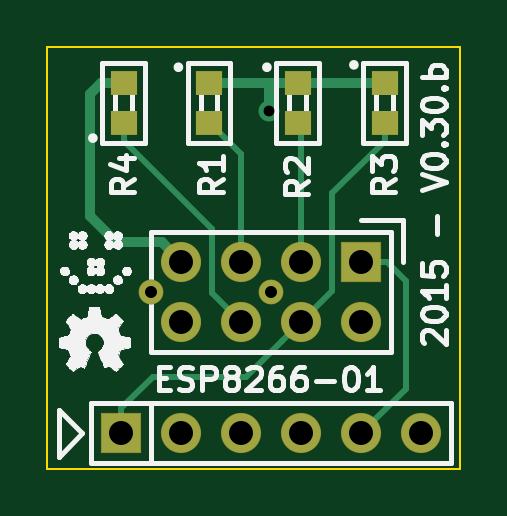
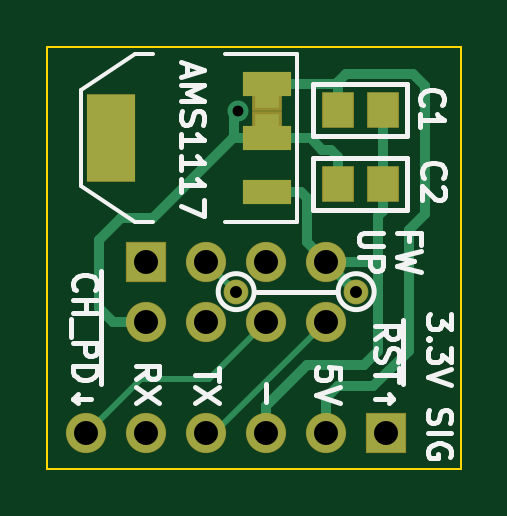
Circuit board: 8 layer files. Board 17.5 x 17.8 mm.
- bottom_copper: IKEA-Samtid_mood-light_esp8266-adapter-B_Cu.gbl (4470 bytes)
- bottom_mask: IKEA-Samtid_mood-light_esp8266-adapter-B_Mask.gbs (1246 bytes)
- bottom_silk: IKEA-Samtid_mood-light_esp8266-adapter-B_SilkS.gbo (11592 bytes)
- outline: IKEA-Samtid_mood-light_esp8266-adapter-Edge_Cuts.gbr (504 bytes)
- top_copper: IKEA-Samtid_mood-light_esp8266-adapter-F_Cu.gtl (3071 bytes)
- top_mask: IKEA-Samtid_mood-light_esp8266-adapter-F_Mask.gts (1095 bytes)
- top_silk: IKEA-Samtid_mood-light_esp8266-adapter-F_SilkS.gto (74549 bytes)
- drill: IKEA-Samtid_mood-light_esp8266-adapter.drl (337 bytes)

=== bottom_copper: IKEA-Samtid_mood-light_esp8266-adapter-B_Cu.gbl ===
G04 #@! TF.FileFunction,Copper,L2,Bot,Signal*
%FSLAX46Y46*%
G04 Gerber Fmt 4.6, Leading zero omitted, Abs format (unit mm)*
G04 Created by KiCad (PCBNEW (2015-03-12 BZR 5508)-product) date Fri 13 Mar 2015 06:21:04 PM CET*
%MOMM*%
G01*
G04 APERTURE LIST*
%ADD10C,0.100000*%
%ADD11R,1.651000X1.651000*%
%ADD12C,1.651000*%
%ADD13C,1.000000*%
%ADD14R,2.032000X3.657600*%
%ADD15R,2.032000X1.016000*%
%ADD16R,1.000000X1.000000*%
%ADD17R,1.297940X1.498600*%
%ADD18R,1.650000X1.650000*%
%ADD19C,1.650000*%
%ADD20C,0.889000*%
%ADD21C,0.406400*%
%ADD22C,0.254000*%
G04 APERTURE END LIST*
D10*
D11*
X168310000Y-109730000D03*
D12*
X168310000Y-112270000D03*
X165770000Y-109730000D03*
X165770000Y-112270000D03*
X163230000Y-109730000D03*
X163230000Y-112270000D03*
X160690000Y-109730000D03*
X160690000Y-112270000D03*
D13*
X164500000Y-111000000D03*
X159420000Y-111000000D03*
D14*
X169802000Y-104500000D03*
D15*
X163198000Y-104500000D03*
X163198000Y-102214000D03*
X163198000Y-106786000D03*
D16*
X163200000Y-104000000D03*
X163200000Y-102700000D03*
D17*
X160200000Y-106450000D03*
X158300080Y-106450000D03*
X160199960Y-103300000D03*
X158300040Y-103300000D03*
D18*
X158150000Y-117000000D03*
D19*
X160690000Y-117000000D03*
X163230000Y-117000000D03*
X165770000Y-117000000D03*
X168310000Y-117000000D03*
X170850000Y-117000000D03*
D20*
X164410457Y-103339196D03*
D21*
X160199960Y-102144300D02*
X160269660Y-102214000D01*
X160269660Y-102214000D02*
X163198000Y-102214000D01*
X156500000Y-102304227D02*
X156500000Y-107700000D01*
X159855660Y-101800000D02*
X157004227Y-101800000D01*
X157004227Y-101800000D02*
X156500000Y-102304227D01*
X160199960Y-103300000D02*
X160199960Y-102144300D01*
X160199960Y-102144300D02*
X159855660Y-101800000D01*
X160690000Y-115490000D02*
X160690000Y-117000000D01*
X156500000Y-107700000D02*
X157189777Y-108389777D01*
X157189777Y-113499777D02*
X158687434Y-114997434D01*
X160197434Y-114997434D02*
X160690000Y-115490000D01*
X157189777Y-108389777D02*
X157189777Y-113499777D01*
X158687434Y-114997434D02*
X160197434Y-114997434D01*
X163200000Y-102216000D02*
X163198000Y-102214000D01*
X163198000Y-102698000D02*
X163200000Y-102700000D01*
X163198000Y-102214000D02*
X163198000Y-102698000D01*
X159420000Y-111000000D02*
X160690000Y-109730000D01*
X158300040Y-103300000D02*
X158300040Y-106449960D01*
X158300040Y-106449960D02*
X158300080Y-106450000D01*
X160690000Y-109730000D02*
X161515499Y-108904501D01*
X161515499Y-108904501D02*
X161515499Y-107046101D01*
X161515499Y-107046101D02*
X161775600Y-106786000D01*
X161775600Y-106786000D02*
X163198000Y-106786000D01*
X158500000Y-113500000D02*
X158500000Y-109696432D01*
X158500000Y-109696432D02*
X158500000Y-107805620D01*
X160690000Y-109730000D02*
X158533568Y-109730000D01*
X158533568Y-109730000D02*
X158500000Y-109696432D01*
X163230000Y-117000000D02*
X163230000Y-115833274D01*
X163230000Y-115833274D02*
X161496726Y-114100000D01*
X161496726Y-114100000D02*
X159100000Y-114100000D01*
X159100000Y-114100000D02*
X158500000Y-113500000D01*
X158500000Y-107805620D02*
X158300080Y-107605700D01*
X158300080Y-107605700D02*
X158300080Y-106450000D01*
X160670000Y-109750000D02*
X160690000Y-109730000D01*
X170300000Y-108818260D02*
X170300000Y-111700000D01*
X168020400Y-107900000D02*
X169381740Y-107900000D01*
X169381740Y-107900000D02*
X170300000Y-108818260D01*
X163198000Y-104500000D02*
X164620400Y-104500000D01*
X164620400Y-104500000D02*
X168020400Y-107900000D01*
X161350000Y-104500000D02*
X163198000Y-104500000D01*
X160850000Y-105000000D02*
X161350000Y-104500000D01*
X160494300Y-105000000D02*
X160850000Y-105000000D01*
X160200000Y-106450000D02*
X160200000Y-105294300D01*
X160200000Y-105294300D02*
X160494300Y-105000000D01*
X170300000Y-111700000D02*
X169730000Y-112270000D01*
X169730000Y-112270000D02*
X168310000Y-112270000D01*
X163200000Y-104498000D02*
X163198000Y-104500000D01*
X163198000Y-104500000D02*
X163249653Y-104500000D01*
X163198000Y-104002000D02*
X163200000Y-104000000D01*
X163198000Y-104500000D02*
X163198000Y-104002000D01*
X164610000Y-103538739D02*
X164410457Y-103339196D01*
X164610000Y-104489600D02*
X164610000Y-103538739D01*
X164620400Y-104500000D02*
X164610000Y-104489600D01*
D22*
X163230000Y-112270000D02*
X165660000Y-114700000D01*
X170025001Y-116175001D02*
X170850000Y-117000000D01*
X165660000Y-114700000D02*
X168550000Y-114700000D01*
X168550000Y-114700000D02*
X170025001Y-116175001D01*
X165420000Y-117000000D02*
X165770000Y-117000000D01*
X160690000Y-112270000D02*
X165420000Y-117000000D01*
X164500000Y-111000000D02*
X165770000Y-109730000D01*
M02*

=== bottom_mask: IKEA-Samtid_mood-light_esp8266-adapter-B_Mask.gbs ===
G04 #@! TF.FileFunction,Soldermask,Bot*
%FSLAX46Y46*%
G04 Gerber Fmt 4.6, Leading zero omitted, Abs format (unit mm)*
G04 Created by KiCad (PCBNEW (2015-03-12 BZR 5508)-product) date Fri 13 Mar 2015 06:21:04 PM CET*
%MOMM*%
G01*
G04 APERTURE LIST*
%ADD10C,0.100000*%
%ADD11R,1.701800X1.701800*%
%ADD12C,1.701800*%
%ADD13C,1.050800*%
%ADD14R,2.082800X3.708400*%
%ADD15R,2.082800X1.066800*%
%ADD16R,1.300000X1.300000*%
%ADD17R,1.348740X1.549400*%
%ADD18R,1.700800X1.700800*%
%ADD19C,1.700800*%
G04 APERTURE END LIST*
D10*
D11*
X168310000Y-109730000D03*
D12*
X168310000Y-112270000D03*
X165770000Y-109730000D03*
X165770000Y-112270000D03*
X163230000Y-109730000D03*
X163230000Y-112270000D03*
X160690000Y-109730000D03*
X160690000Y-112270000D03*
D13*
X164500000Y-111000000D03*
X159420000Y-111000000D03*
D14*
X169802000Y-104500000D03*
D15*
X163198000Y-104500000D03*
X163198000Y-102214000D03*
X163198000Y-106786000D03*
D16*
X163200000Y-104000000D03*
X163200000Y-102700000D03*
D17*
X160200000Y-106450000D03*
X158300080Y-106450000D03*
X160199960Y-103300000D03*
X158300040Y-103300000D03*
D18*
X158150000Y-117000000D03*
D19*
X160690000Y-117000000D03*
X163230000Y-117000000D03*
X165770000Y-117000000D03*
X168310000Y-117000000D03*
X170850000Y-117000000D03*
M02*

=== bottom_silk: IKEA-Samtid_mood-light_esp8266-adapter-B_SilkS.gbo (11592 bytes, source omitted) ===
=== outline: IKEA-Samtid_mood-light_esp8266-adapter-Edge_Cuts.gbr ===
G04 #@! TF.FileFunction,Profile,NP*
%FSLAX46Y46*%
G04 Gerber Fmt 4.6, Leading zero omitted, Abs format (unit mm)*
G04 Created by KiCad (PCBNEW (2015-03-12 BZR 5508)-product) date Fri 13 Mar 2015 06:21:04 PM CET*
%MOMM*%
G01*
G04 APERTURE LIST*
%ADD10C,0.100000*%
G04 APERTURE END LIST*
D10*
X155000000Y-100650000D02*
X155000000Y-118500000D01*
X172500000Y-100650000D02*
X155000000Y-100650000D01*
X172500000Y-118500000D02*
X172500000Y-100650000D01*
X155000000Y-118500000D02*
X172500000Y-118500000D01*
M02*

=== top_copper: IKEA-Samtid_mood-light_esp8266-adapter-F_Cu.gtl ===
G04 #@! TF.FileFunction,Copper,L1,Top,Signal*
%FSLAX46Y46*%
G04 Gerber Fmt 4.6, Leading zero omitted, Abs format (unit mm)*
G04 Created by KiCad (PCBNEW (2015-03-12 BZR 5508)-product) date Fri 13 Mar 2015 06:21:04 PM CET*
%MOMM*%
G01*
G04 APERTURE LIST*
%ADD10C,0.100000*%
%ADD11R,1.099820X0.998220*%
%ADD12R,1.651000X1.651000*%
%ADD13C,1.651000*%
%ADD14C,1.000000*%
%ADD15R,1.650000X1.650000*%
%ADD16C,1.650000*%
%ADD17C,0.889000*%
%ADD18C,0.406400*%
%ADD19C,0.254000*%
G04 APERTURE END LIST*
D10*
D11*
X158242000Y-102151640D03*
X158242000Y-103848360D03*
X161861500Y-102151640D03*
X161861500Y-103848360D03*
X165608000Y-102151640D03*
X165608000Y-103848360D03*
X169291000Y-102151640D03*
X169291000Y-103848360D03*
D12*
X168310000Y-109730000D03*
D13*
X168310000Y-112270000D03*
X165770000Y-109730000D03*
X165770000Y-112270000D03*
X163230000Y-109730000D03*
X163230000Y-112270000D03*
X160690000Y-109730000D03*
X160690000Y-112270000D03*
D14*
X164500000Y-111000000D03*
X159420000Y-111000000D03*
D15*
X158150000Y-117000000D03*
D16*
X160690000Y-117000000D03*
X163230000Y-117000000D03*
X165770000Y-117000000D03*
X168310000Y-117000000D03*
X170850000Y-117000000D03*
D17*
X164410457Y-103339196D03*
D18*
X160690000Y-109730000D02*
X159864501Y-108904501D01*
X157904501Y-108904501D02*
X156800000Y-107800000D01*
X159864501Y-108904501D02*
X157904501Y-108904501D01*
X156800000Y-107800000D02*
X156800000Y-102637330D01*
X156800000Y-102637330D02*
X157285690Y-102151640D01*
X157285690Y-102151640D02*
X158242000Y-102151640D01*
X163570098Y-102151640D02*
X164068751Y-102151640D01*
X161861500Y-102151640D02*
X163570098Y-102151640D01*
X165608000Y-102151640D02*
X169291000Y-102151640D01*
X164410457Y-103339196D02*
X164410457Y-102152194D01*
X164410457Y-102152194D02*
X164411011Y-102151640D01*
X164411011Y-102151640D02*
X164068751Y-102151640D01*
X165608000Y-102151640D02*
X164411011Y-102151640D01*
D19*
X169389500Y-109730000D02*
X168310000Y-109730000D01*
X170200000Y-110540500D02*
X169389500Y-109730000D01*
X170200000Y-115110000D02*
X170200000Y-110540500D01*
X168310000Y-117000000D02*
X170200000Y-115110000D01*
X165770000Y-112270000D02*
X167050000Y-110990000D01*
X167050000Y-110990000D02*
X167050000Y-106842470D01*
X167050000Y-106842470D02*
X169291000Y-104601470D01*
X169291000Y-104601470D02*
X169291000Y-103848360D01*
X158150000Y-117000000D02*
X158150000Y-115921000D01*
X158150000Y-115921000D02*
X159471000Y-114600000D01*
X159471000Y-114600000D02*
X163440000Y-114600000D01*
X163440000Y-114600000D02*
X164944501Y-113095499D01*
X164944501Y-113095499D02*
X165770000Y-112270000D01*
X163230000Y-112270000D02*
X162000000Y-111040000D01*
X162000000Y-111040000D02*
X162000000Y-108359470D01*
X162000000Y-108359470D02*
X158242000Y-104601470D01*
X158242000Y-104601470D02*
X158242000Y-103848360D01*
X165420000Y-117000000D02*
X165770000Y-117000000D01*
X165770000Y-109730000D02*
X165770000Y-104010360D01*
X165770000Y-104010360D02*
X165608000Y-103848360D01*
X163230000Y-109730000D02*
X163230000Y-105166060D01*
X163230000Y-105166060D02*
X161912300Y-103848360D01*
X161912300Y-103848360D02*
X161861500Y-103848360D01*
M02*

=== top_mask: IKEA-Samtid_mood-light_esp8266-adapter-F_Mask.gts ===
G04 #@! TF.FileFunction,Soldermask,Top*
%FSLAX46Y46*%
G04 Gerber Fmt 4.6, Leading zero omitted, Abs format (unit mm)*
G04 Created by KiCad (PCBNEW (2015-03-12 BZR 5508)-product) date Fri 13 Mar 2015 06:21:04 PM CET*
%MOMM*%
G01*
G04 APERTURE LIST*
%ADD10C,0.100000*%
%ADD11R,1.150620X1.049020*%
%ADD12R,1.701800X1.701800*%
%ADD13C,1.701800*%
%ADD14C,1.050800*%
%ADD15R,1.700800X1.700800*%
%ADD16C,1.700800*%
G04 APERTURE END LIST*
D10*
D11*
X158242000Y-102151640D03*
X158242000Y-103848360D03*
X161861500Y-102151640D03*
X161861500Y-103848360D03*
X165608000Y-102151640D03*
X165608000Y-103848360D03*
X169291000Y-102151640D03*
X169291000Y-103848360D03*
D12*
X168310000Y-109730000D03*
D13*
X168310000Y-112270000D03*
X165770000Y-109730000D03*
X165770000Y-112270000D03*
X163230000Y-109730000D03*
X163230000Y-112270000D03*
X160690000Y-109730000D03*
X160690000Y-112270000D03*
D14*
X164500000Y-111000000D03*
X159420000Y-111000000D03*
D15*
X158150000Y-117000000D03*
D16*
X160690000Y-117000000D03*
X163230000Y-117000000D03*
X165770000Y-117000000D03*
X168310000Y-117000000D03*
X170850000Y-117000000D03*
M02*

=== top_silk: IKEA-Samtid_mood-light_esp8266-adapter-F_SilkS.gto (74549 bytes, source omitted) ===
=== drill: IKEA-Samtid_mood-light_esp8266-adapter.drl ===
M48
INCH,TZ
T1C0.018
T2C0.020
T3C0.040
%
G90
G05
T1
X6.4729Y-4.0685
T2
X6.2764Y-4.3701
X6.4764Y-4.3701
T3
X6.2264Y-4.6063
X6.3264Y-4.3201
X6.3264Y-4.4201
X6.3264Y-4.6063
X6.4264Y-4.3201
X6.4264Y-4.4201
X6.4264Y-4.6063
X6.5264Y-4.3201
X6.5264Y-4.4201
X6.5264Y-4.6063
X6.6264Y-4.3201
X6.6264Y-4.4201
X6.6264Y-4.6063
X6.7264Y-4.6063
T0
M30
